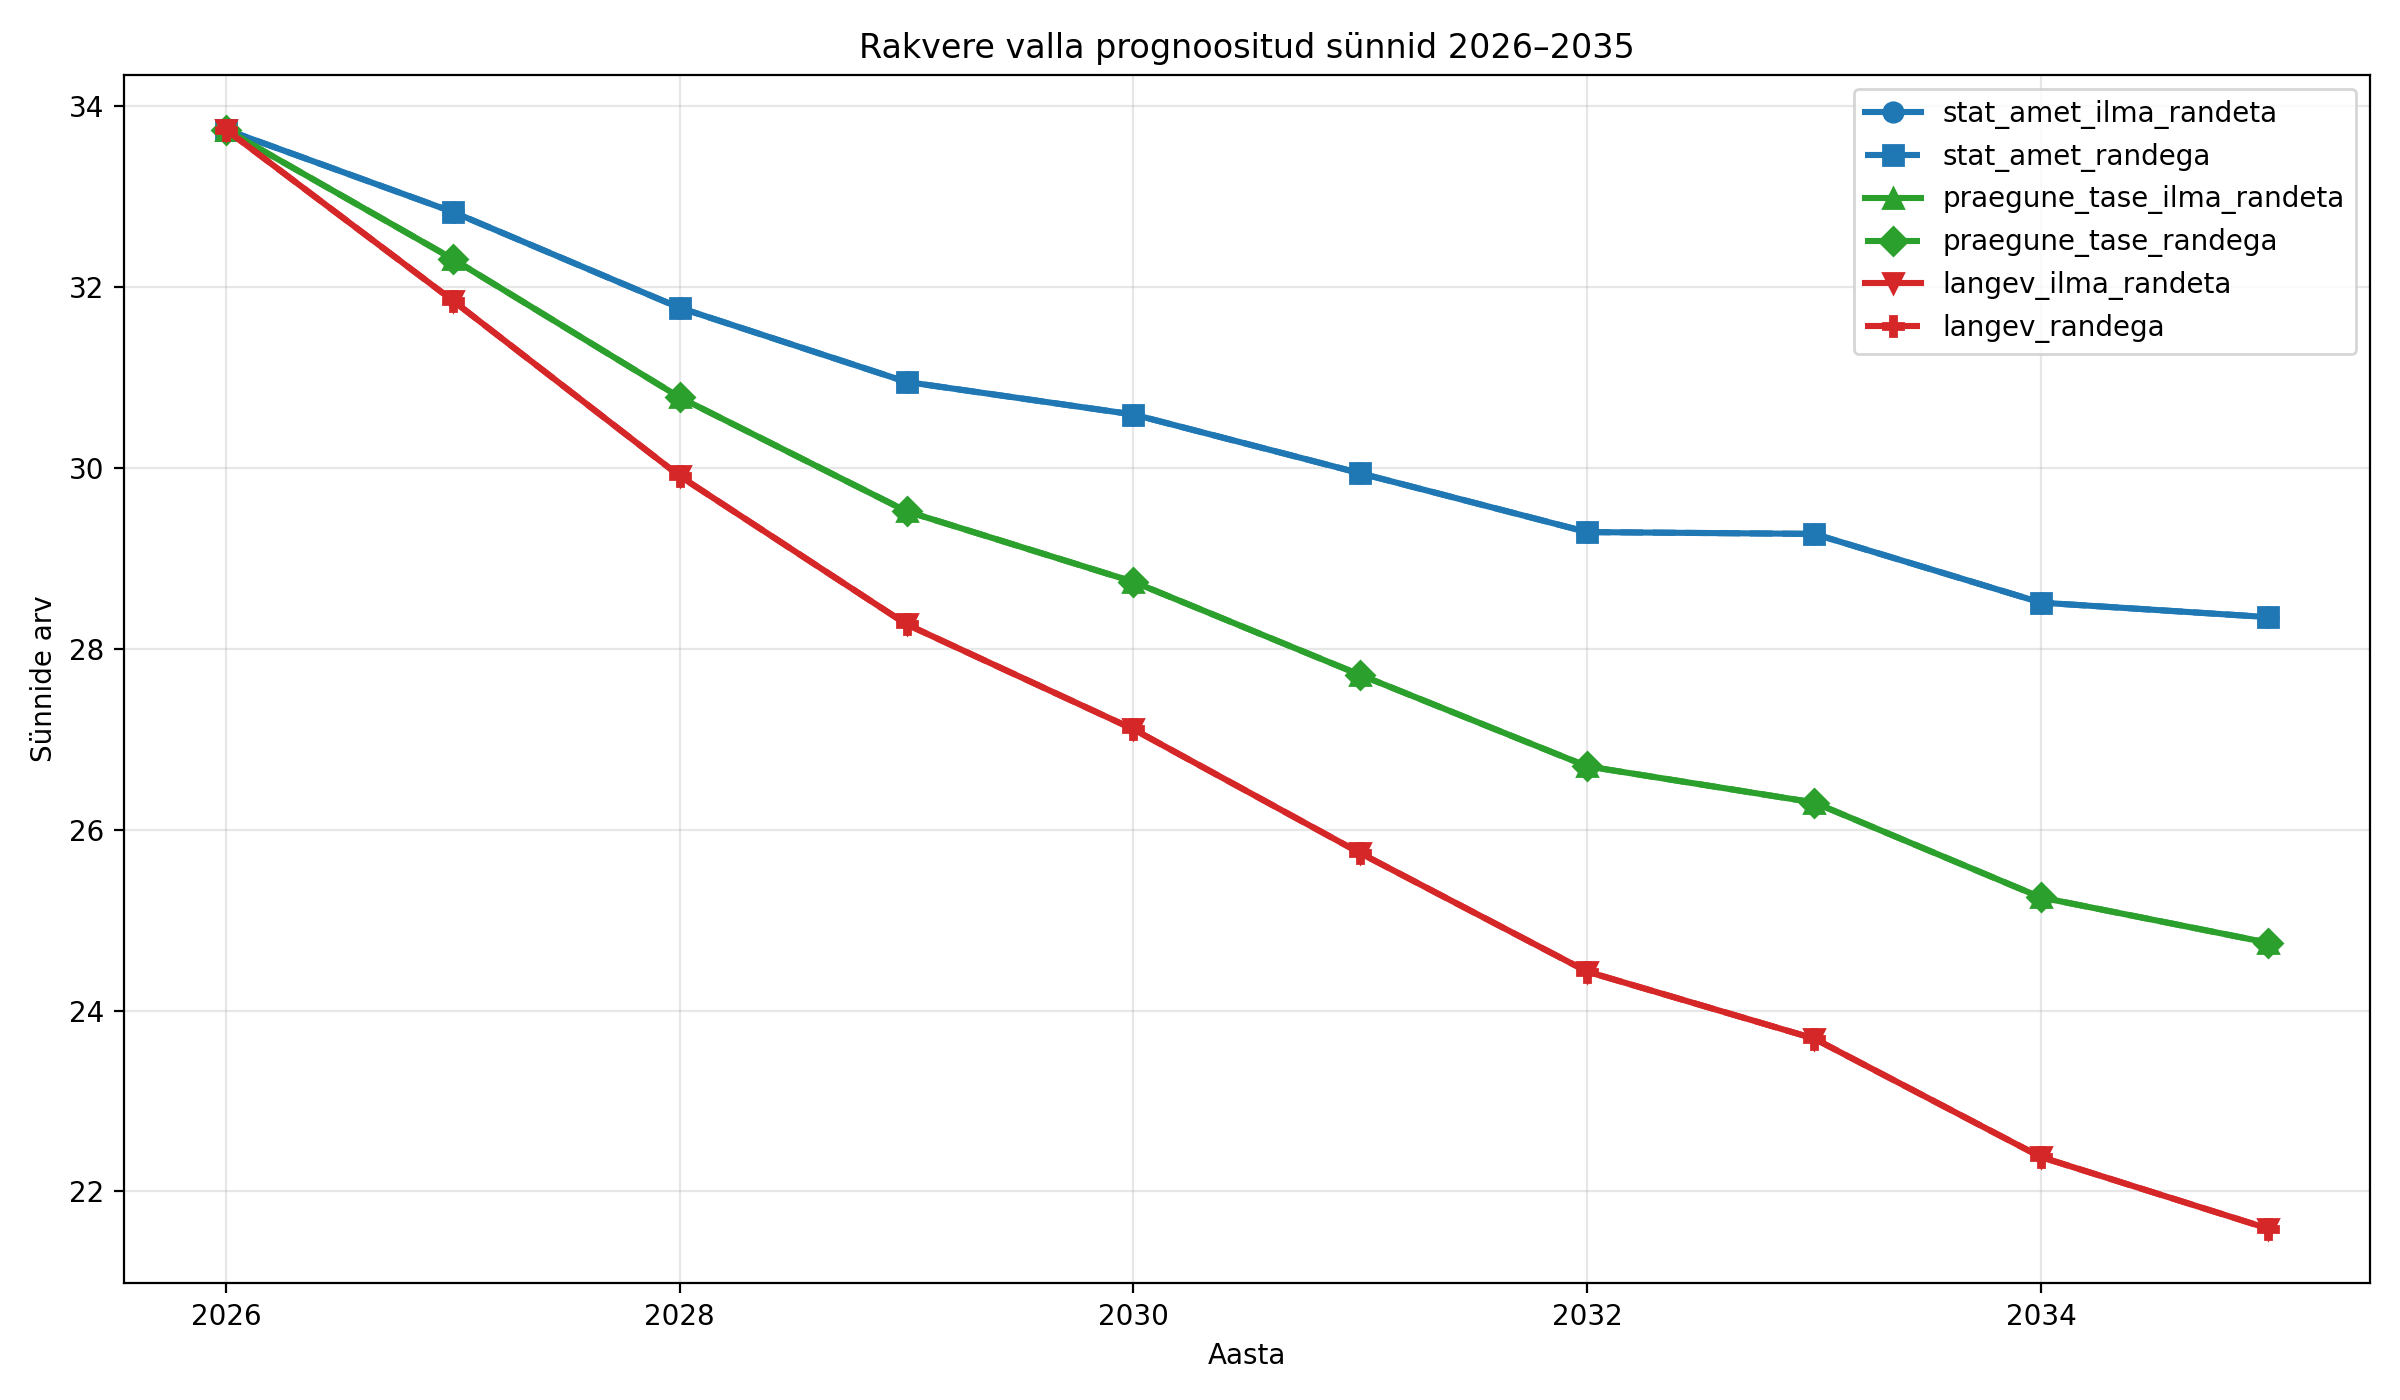

The data file committed next to this chart (first rows):
stsenaarium_sundimus, stsenaarium_ranne, stsenaarium, aasta, eesti_tfr_eeldus, rakvere_kohalik_korrigeerimistegur, prognoositud_synnid, prognoositud_surmad, loomulik_iive, randesaldo, naised_15_49
stat_amet, ilma_randeta, stat_amet_ilma_randeta, 2026, 1.175, 0.938, 33.74, 160.0, -126.3, 0.0, 1173
stat_amet, ilma_randeta, stat_amet_ilma_randeta, 2027, 1.194, 0.938, 32.83, 158.1, -125.2, 0.0, 1148
stat_amet, ilma_randeta, stat_amet_ilma_randeta, 2028, 1.213, 0.938, 31.77, 155.5, -123.8, 0.0, 1112
stat_amet, ilma_randeta, stat_amet_ilma_randeta, 2029, 1.232, 0.938, 30.95, 154.4, -123.5, 0.0, 1091
stat_amet, ilma_randeta, stat_amet_ilma_randeta, 2030, 1.251, 0.938, 30.59, 155.1, -124.5, 0.0, 1064
stat_amet, ilma_randeta, stat_amet_ilma_randeta, 2031, 1.27, 0.938, 29.94, 148.7, -118.8, 0.0, 1037
stat_amet, ilma_randeta, stat_amet_ilma_randeta, 2032, 1.289, 0.938, 29.29, 154, -124.8, 0.0, 1004
stat_amet, ilma_randeta, stat_amet_ilma_randeta, 2033, 1.308, 0.938, 29.27, 145.9, -116.6, 0.0, 977.1
stat_amet, ilma_randeta, stat_amet_ilma_randeta, 2034, 1.327, 0.938, 28.51, 146.4, -117.9, 0.0, 947.2
stat_amet, ilma_randeta, stat_amet_ilma_randeta, 2035, 1.346, 0.938, 28.35, 145.6, -117.2, 0.0, 920
stat_amet, randega, stat_amet_randega, 2026, 1.175, 0.938, 33.74, 160.0, -126.3, 0.0, 1173
stat_amet, randega, stat_amet_randega, 2027, 1.194, 0.938, 32.83, 158.1, -125.2, 0.0, 1148
stat_amet, randega, stat_amet_randega, 2028, 1.213, 0.938, 31.77, 155.5, -123.8, 0.0, 1112
stat_amet, randega, stat_amet_randega, 2029, 1.232, 0.938, 30.95, 154.4, -123.5, 0.0, 1091
stat_amet, randega, stat_amet_randega, 2030, 1.251, 0.938, 30.59, 155.1, -124.5, 0.0, 1064
stat_amet, randega, stat_amet_randega, 2031, 1.27, 0.938, 29.94, 148.7, -118.8, 0.0, 1037
stat_amet, randega, stat_amet_randega, 2032, 1.289, 0.938, 29.29, 154, -124.8, 0.0, 1004
stat_amet, randega, stat_amet_randega, 2033, 1.308, 0.938, 29.27, 145.9, -116.6, 0.0, 977.1
stat_amet, randega, stat_amet_randega, 2034, 1.327, 0.938, 28.51, 146.4, -117.9, 0.0, 947.2
stat_amet, randega, stat_amet_randega, 2035, 1.346, 0.938, 28.35, 145.6, -117.2, 0.0, 920
praegune_tase, ilma_randeta, praegune_tase_ilma_randeta, 2026, 1.175, 0.938, 33.74, 160.0, -126.3, 0.0, 1173
praegune_tase, ilma_randeta, praegune_tase_ilma_randeta, 2027, 1.175, 0.938, 32.31, 158.1, -125.8, 0.0, 1148
praegune_tase, ilma_randeta, praegune_tase_ilma_randeta, 2028, 1.175, 0.938, 30.78, 155.5, -124.8, 0.0, 1112
praegune_tase, ilma_randeta, praegune_tase_ilma_randeta, 2029, 1.175, 0.938, 29.52, 154.4, -124.9, 0.0, 1091
praegune_tase, ilma_randeta, praegune_tase_ilma_randeta, 2030, 1.175, 0.938, 28.74, 155.1, -126.3, 0.0, 1064
praegune_tase, ilma_randeta, praegune_tase_ilma_randeta, 2031, 1.175, 0.938, 27.71, 148.7, -121, 0.0, 1037
praegune_tase, ilma_randeta, praegune_tase_ilma_randeta, 2032, 1.175, 0.938, 26.7, 154, -127.3, 0.0, 1004
praegune_tase, ilma_randeta, praegune_tase_ilma_randeta, 2033, 1.175, 0.938, 26.3, 145.8, -119.5, 0.0, 977.1
praegune_tase, ilma_randeta, praegune_tase_ilma_randeta, 2034, 1.175, 0.938, 25.25, 146.3, -121.1, 0.0, 947.2
praegune_tase, ilma_randeta, praegune_tase_ilma_randeta, 2035, 1.175, 0.938, 24.75, 145.4, -120.7, 0.0, 920
praegune_tase, randega, praegune_tase_randega, 2026, 1.175, 0.938, 33.74, 160.0, -126.3, 0.0, 1173
praegune_tase, randega, praegune_tase_randega, 2027, 1.175, 0.938, 32.31, 158.1, -125.8, 0.0, 1148
praegune_tase, randega, praegune_tase_randega, 2028, 1.175, 0.938, 30.78, 155.5, -124.8, 0.0, 1112
praegune_tase, randega, praegune_tase_randega, 2029, 1.175, 0.938, 29.52, 154.4, -124.9, 0.0, 1091
praegune_tase, randega, praegune_tase_randega, 2030, 1.175, 0.938, 28.74, 155.1, -126.3, 0.0, 1064
praegune_tase, randega, praegune_tase_randega, 2031, 1.175, 0.938, 27.71, 148.7, -121, 0.0, 1037
praegune_tase, randega, praegune_tase_randega, 2032, 1.175, 0.938, 26.7, 154, -127.3, 0.0, 1004
praegune_tase, randega, praegune_tase_randega, 2033, 1.175, 0.938, 26.3, 145.8, -119.5, 0.0, 977.1
praegune_tase, randega, praegune_tase_randega, 2034, 1.175, 0.938, 25.25, 146.3, -121.1, 0.0, 947.2
praegune_tase, randega, praegune_tase_randega, 2035, 1.175, 0.938, 24.75, 145.4, -120.7, 0.0, 920
langev, ilma_randeta, langev_ilma_randeta, 2026, 1.175, 0.938, 33.74, 160.0, -126.3, 0.0, 1173
langev, ilma_randeta, langev_ilma_randeta, 2027, 1.158, 0.938, 31.85, 158.1, -126.2, 0.0, 1148
langev, ilma_randeta, langev_ilma_randeta, 2028, 1.142, 0.938, 29.91, 155.5, -125.6, 0.0, 1112
langev, ilma_randeta, langev_ilma_randeta, 2029, 1.125, 0.938, 28.27, 154.4, -126.1, 0.0, 1091
langev, ilma_randeta, langev_ilma_randeta, 2030, 1.108, 0.938, 27.11, 155.1, -128, 0.0, 1064
langev, ilma_randeta, langev_ilma_randeta, 2031, 1.092, 0.938, 25.74, 148.6, -122.9, 0.0, 1037
langev, ilma_randeta, langev_ilma_randeta, 2032, 1.075, 0.938, 24.43, 153.9, -129.5, 0.0, 1004
langev, ilma_randeta, langev_ilma_randeta, 2033, 1.058, 0.938, 23.69, 145.7, -122, 0.0, 977.1
langev, ilma_randeta, langev_ilma_randeta, 2034, 1.042, 0.938, 22.38, 146.2, -123.9, 0.0, 947.2
langev, ilma_randeta, langev_ilma_randeta, 2035, 1.025, 0.938, 21.59, 145.3, -123.8, 0.0, 920
langev, randega, langev_randega, 2026, 1.175, 0.938, 33.74, 160.0, -126.3, 0.0, 1173
langev, randega, langev_randega, 2027, 1.158, 0.938, 31.85, 158.1, -126.2, 0.0, 1148
langev, randega, langev_randega, 2028, 1.142, 0.938, 29.91, 155.5, -125.6, 0.0, 1112
langev, randega, langev_randega, 2029, 1.125, 0.938, 28.27, 154.4, -126.1, 0.0, 1091
langev, randega, langev_randega, 2030, 1.108, 0.938, 27.11, 155.1, -128, 0.0, 1064
langev, randega, langev_randega, 2031, 1.092, 0.938, 25.74, 148.6, -122.9, 0.0, 1037
langev, randega, langev_randega, 2032, 1.075, 0.938, 24.43, 153.9, -129.5, 0.0, 1004
langev, randega, langev_randega, 2033, 1.058, 0.938, 23.69, 145.7, -122, 0.0, 977.1
langev, randega, langev_randega, 2034, 1.042, 0.938, 22.38, 146.2, -123.9, 0.0, 947.2
langev, randega, langev_randega, 2035, 1.025, 0.938, 21.59, 145.3, -123.8, 0.0, 920
